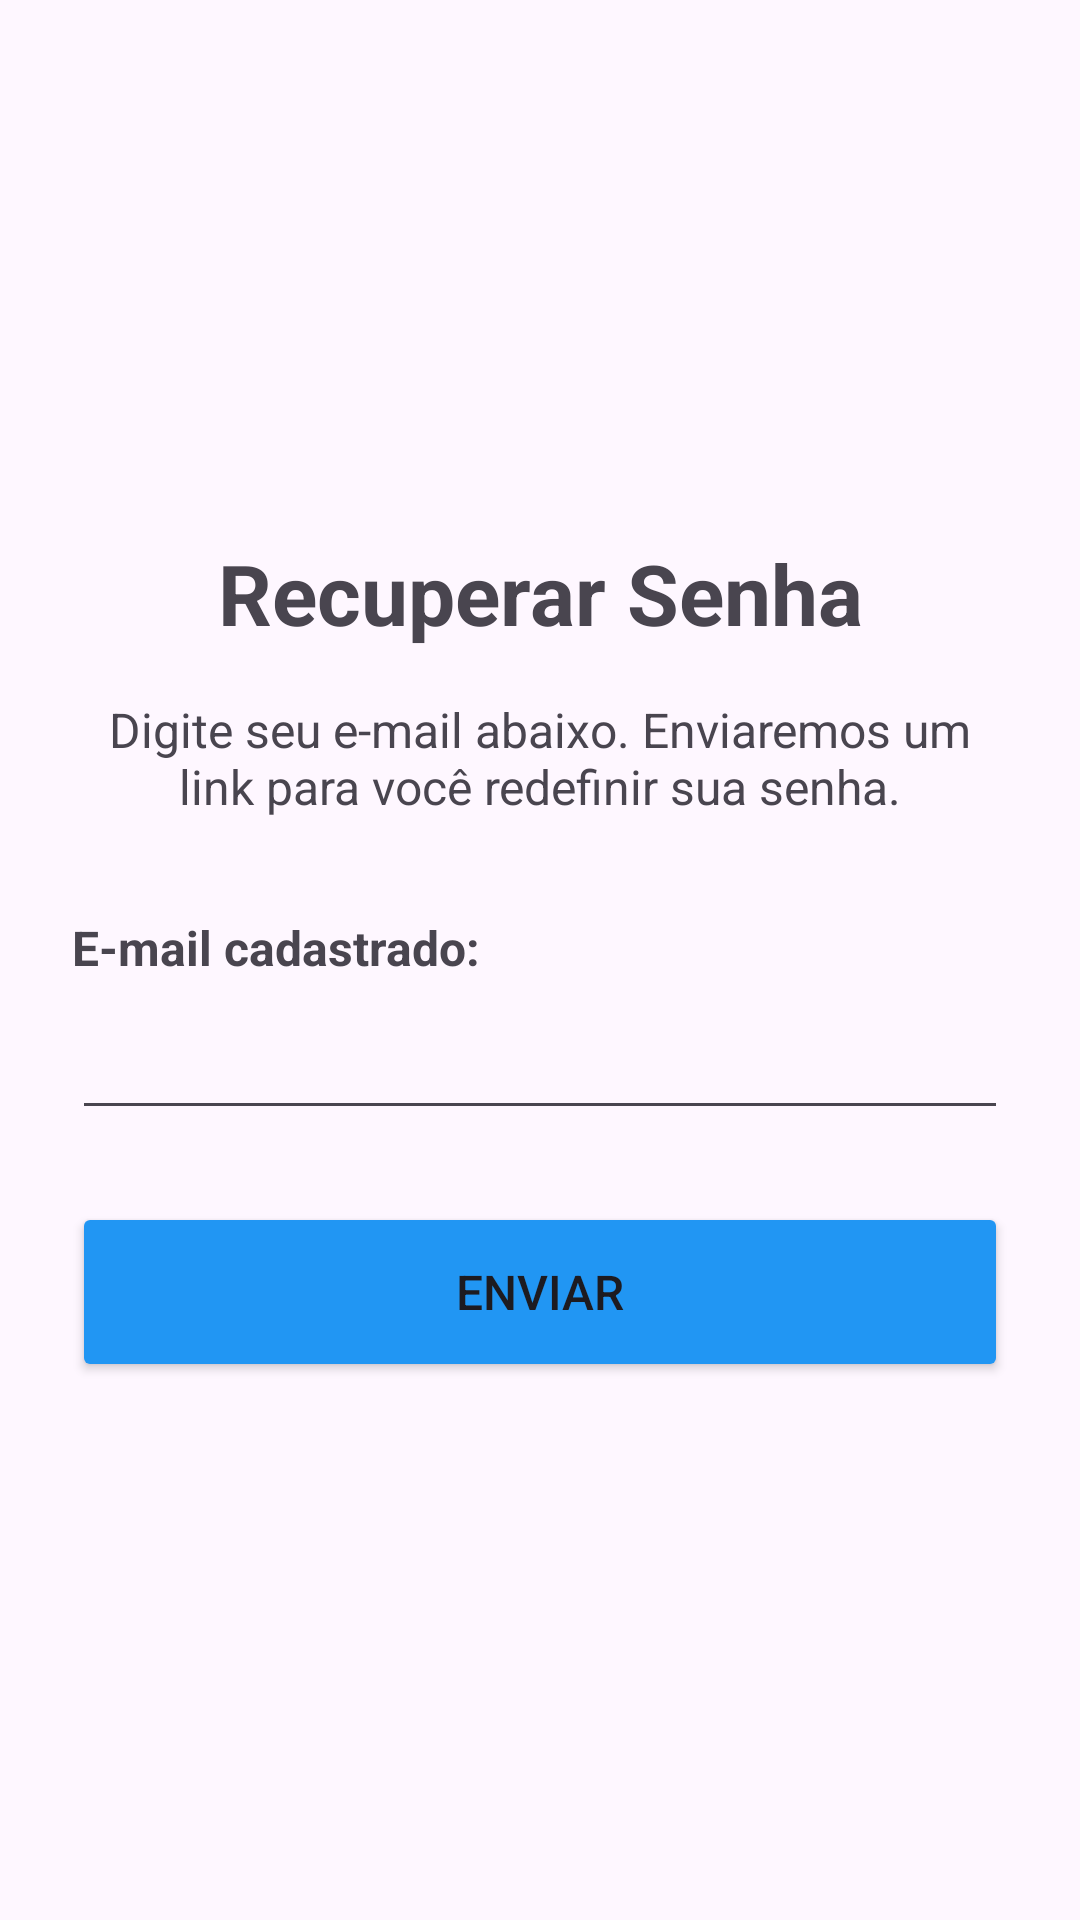

The Android layout XML behind this screen, and the referenced resources:
<!-- AndroidManifest.xml: application theme Theme.LocalReview -->
<!-- res/layout/activity_recuperacao_acitivity.xml -->
<?xml version="1.0" encoding="utf-8"?>
<LinearLayout
    xmlns:android="http://schemas.android.com/apk/res/android"
    android:layout_width="match_parent"
    android:layout_height="match_parent"
    android:orientation="vertical"
    android:padding="24dp"
    android:gravity="center_vertical">

    
    <TextView
        android:layout_width="match_parent"
        android:layout_height="wrap_content"
        android:text="Recuperar Senha"
        android:textSize="28sp"
        android:textStyle="bold"
        android:gravity="center_horizontal"
        android:layout_marginBottom="16dp" />

    
    <TextView
        android:layout_width="match_parent"
        android:layout_height="wrap_content"
        android:text="Digite seu e-mail abaixo. Enviaremos um link para você redefinir sua senha."
        android:textSize="16sp"
        android:gravity="center_horizontal"
        android:layout_marginBottom="32dp" />

    
    <TextView
        android:layout_width="wrap_content"
        android:layout_height="wrap_content"
        android:text="E-mail cadastrado:"
        android:textStyle="bold"
        android:textSize="16sp" />

    <EditText
        android:id="@+id/input_email_recuperacao"
        android:layout_width="match_parent"
        android:layout_height="50dp"
        android:inputType="textEmailAddress"
        android:layout_marginBottom="24dp" />

    
    <Button
        android:id="@+id/btn_enviar_recuperacao"
        android:layout_width="match_parent"
        android:layout_height="60dp"
        android:text="Enviar"
        android:backgroundTint="#2196F3"
        android:textSize="16sp" />

</LinearLayout>
<!-- resources referenced by this layout -->
<resources>
  <style name="Theme.LocalReview" parent="Base.Theme.LocalReview" />
  <style name="Base.Theme.LocalReview" parent="Theme.Material3.DayNight.NoActionBar">
          
          
      </style>
</resources>
